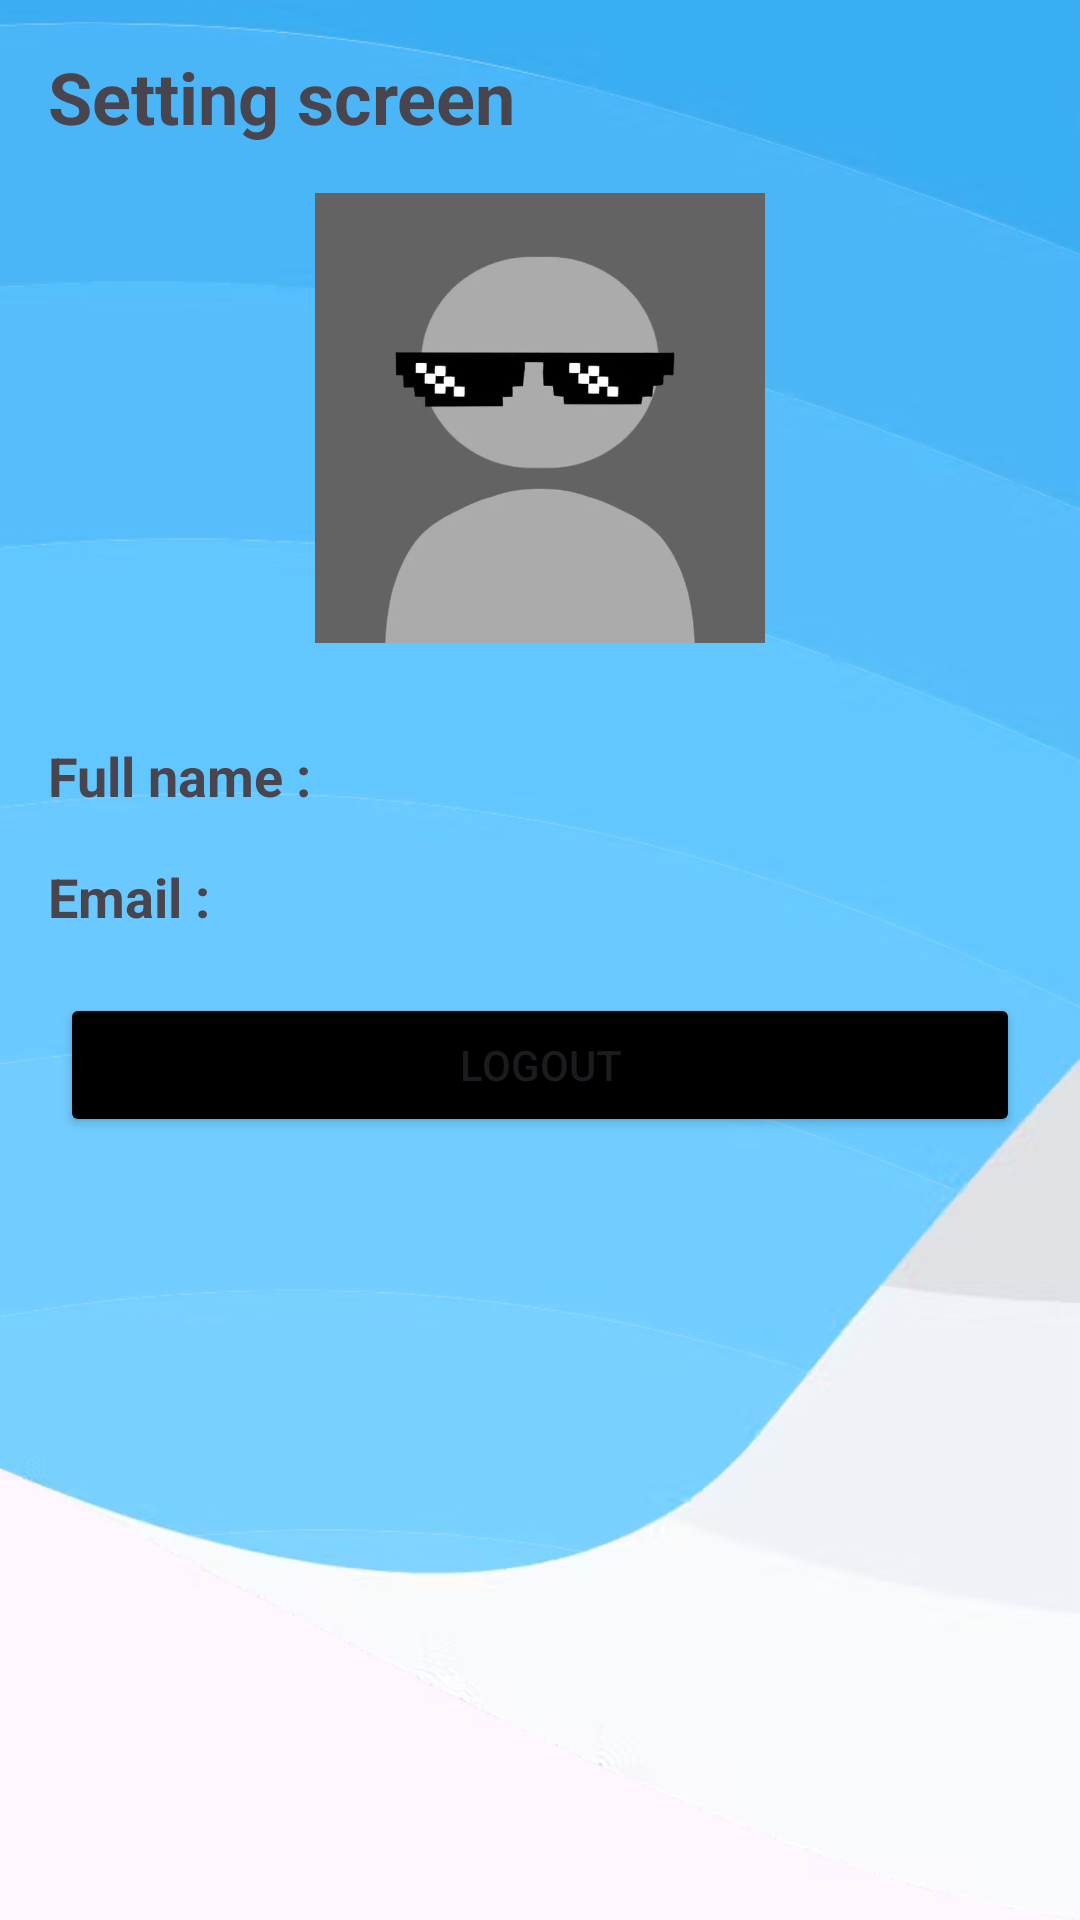

Produce the Android XML layout that renders to this screen, including the resource entries it uses.
<!-- AndroidManifest.xml: application theme Theme.Trinhhnph20554_asm -->
<!-- res/layout/fragment_setting_.xml -->
<?xml version="1.0" encoding="utf-8"?>
<LinearLayout xmlns:android="http://schemas.android.com/apk/res/android"
    xmlns:tools="http://schemas.android.com/tools"
    android:layout_width="match_parent"
    android:layout_height="match_parent"
    android:orientation="vertical"
    android:background="@drawable/img_3"
    tools:context=".Fragment.Info_Fragment">

    <TextView
        android:layout_width="wrap_content"
        android:layout_height="wrap_content"
        android:text="Setting screen"
        android:textSize="24sp"
        android:textStyle="bold"
        android:layout_margin="16dp"/>

    <ImageView
        android:layout_width="150dp"
        android:layout_height="150dp"
        android:src="@drawable/img_4"
        android:scaleType="centerCrop"

        android:layout_gravity="center_horizontal"
        android:layout_marginBottom="16dp"/>

    <TextView
        android:layout_width="wrap_content"
        android:layout_height="wrap_content"
        android:text="Full name : "
        android:textSize="18sp"
        android:textStyle="bold"
        android:layout_margin="16dp"/>

    <TextView
        android:layout_width="wrap_content"
        android:layout_height="wrap_content"
        android:text="Email : "
        android:textSize="18sp"
        android:textStyle="bold"
        android:layout_marginLeft="16dp"/>

   <Button
       android:layout_width="match_parent"
       android:layout_height="wrap_content"
       android:layout_margin="20dp"
       android:text="Logout"
       android:backgroundTint="@color/black"/>





</LinearLayout>
<!-- resources referenced by this layout -->
<resources>
  <!-- drawable img_3: png bitmap (drawable, 206585 bytes) -->
  <!-- drawable img_4: png bitmap (drawable, 43932 bytes) -->
  <style name="Theme.Trinhhnph20554_asm" parent="Base.Theme.Trinhhnph20554_asm" />
  <style name="Base.Theme.Trinhhnph20554_asm" parent="Theme.Material3.DayNight.NoActionBar">
          
          
      </style>
  <!-- not gathered from this repository: default colours our renderer supplied (Android Studio template values) -->
  <color name="black">#FF000000</color>
</resources>
